Photos from the image-classification dataset "spectrograms" in the GitHub repository eerhs/GuitarNeXt. Its 10 classes are: blues, classical, country, disco, hip-hop, jazz, metal, pop, reggae, rock.

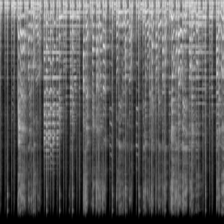
Label: blues

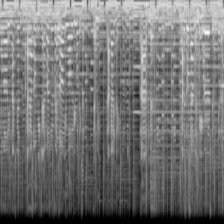
Label: country

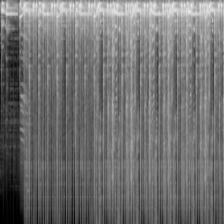
Label: hip-hop

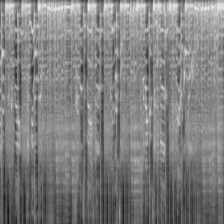
Label: rock

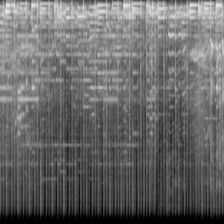
Label: reggae

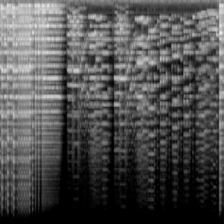
Label: classical
